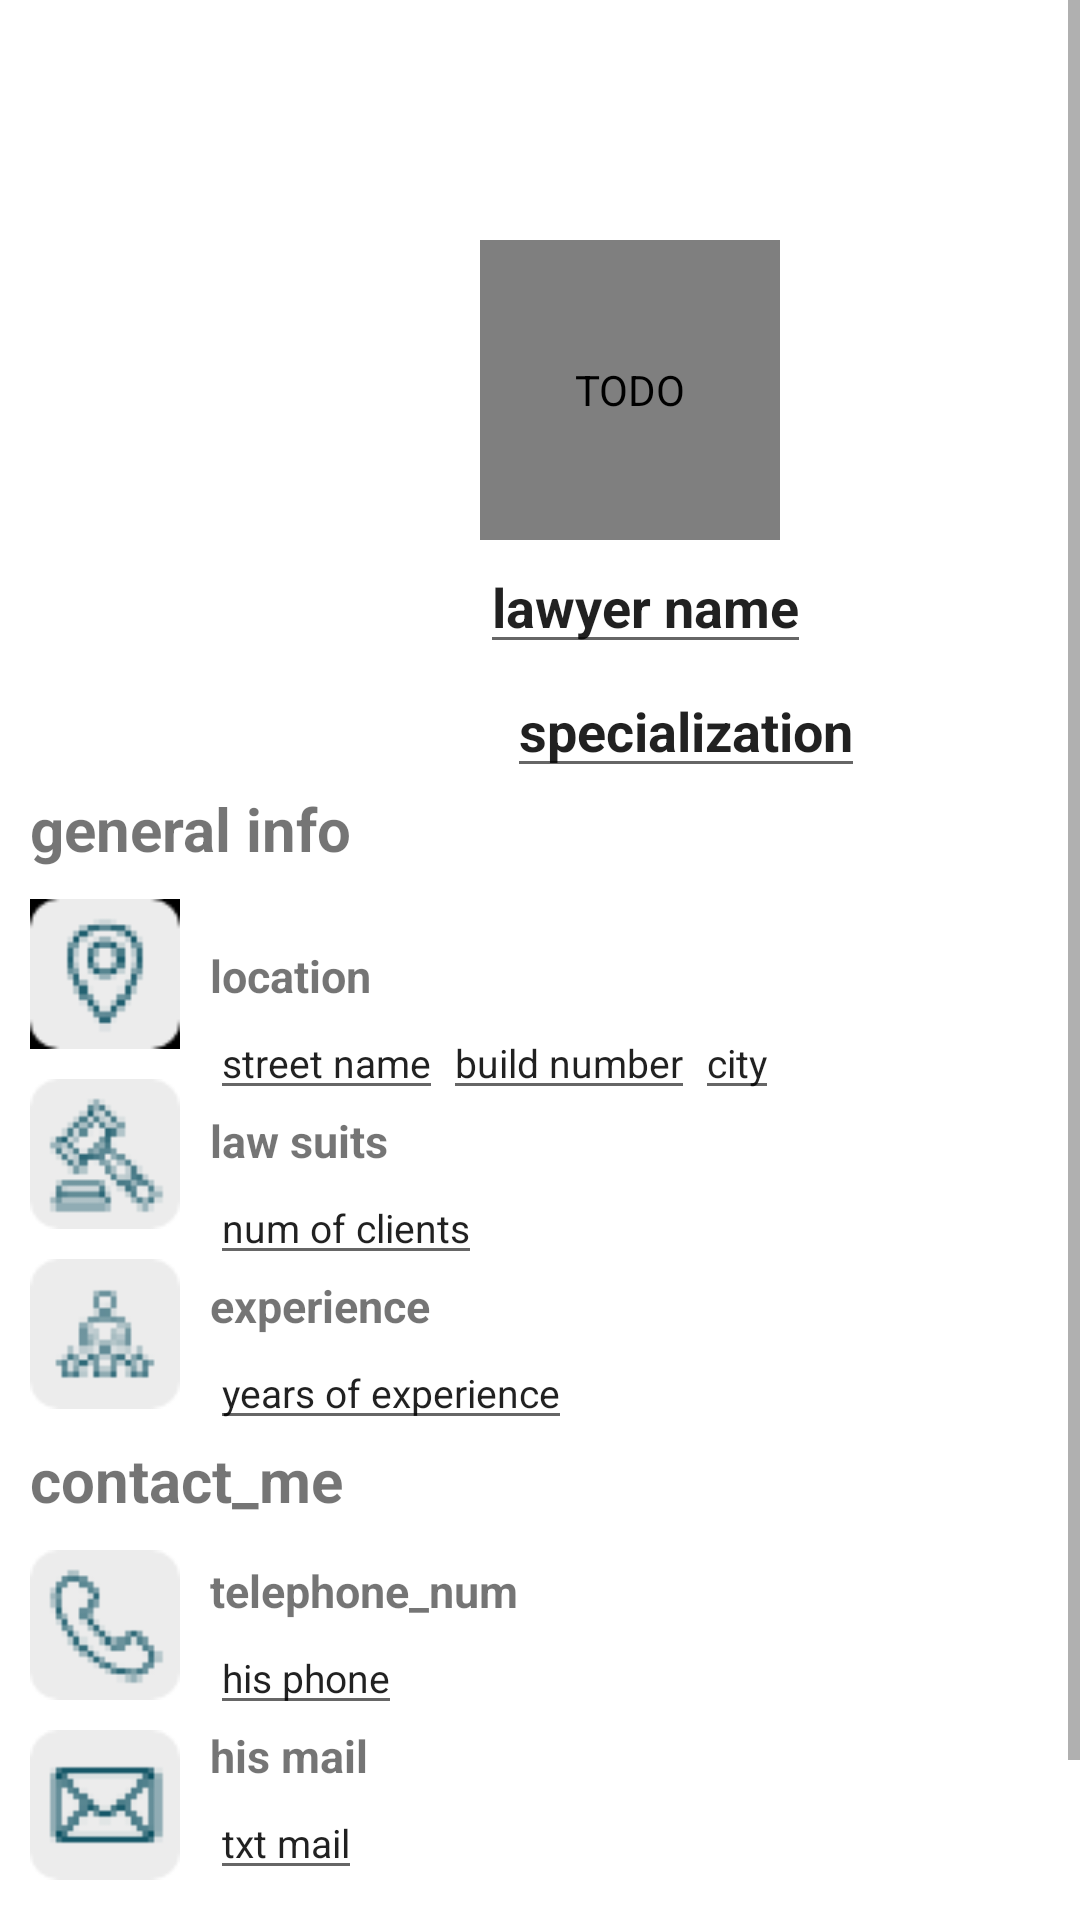

Layout XML and referenced resources for this Android screen:
<!-- AndroidManifest.xml: application theme Theme.MyCase -->
<!-- res/layout/activity_lawyer.xml -->
<?xml version="1.0" encoding="utf-8"?>
<layout xmlns:android="http://schemas.android.com/apk/res/android"
    xmlns:app="http://schemas.android.com/apk/res-auto"
    xmlns:tools="http://schemas.android.com/tools">

    <data>

    </data>

    <LinearLayout
        android:layout_width="match_parent"
        android:layout_height="match_parent"
        tools:context=".profile.Lawyer_Activity">

        <ScrollView
            android:layout_width="match_parent"
            android:layout_height="wrap_content"
            tools:ignore="UselessParent">


            <RelativeLayout
                android:layout_width="wrap_content"
                android:layout_height="wrap_content"
                tools:ignore="UselessParent">


                <LinearLayout
                    android:layout_width="match_parent"
                    android:layout_height="100dp"
                    android:background="@drawable/app_bar_background"
                    android:orientation="horizontal">

                    <ImageView
                        android:layout_width="wrap_content"
                        android:layout_height="wrap_content"
                        android:src="@drawable/baseline_arrow_back_24"
                        android:layout_marginStart="20dp"
                        android:layout_marginTop="20dp"
                        tools:ignore="ContentDescription" />

                </LinearLayout>


                <LinearLayout
                    android:layout_width="300dp"
                    android:layout_height="match_parent"
                    android:orientation="vertical">

                    <de.hdodenhof.circleimageview.CircleImageView
                        android:id="@+id/lawyer_img"
                        android:layout_width="100dp"
                        android:layout_height="100dp"
                        android:layout_marginStart="160dp"
                        android:layout_marginTop="80dp"
                        android:contentDescription="TODO"
                        android:src="@drawable/circle_profile"
                        tools:ignore="ContentDescription,HardcodedText" />

                    <EditText
                        android:id="@+id/lawyer_name"
                        android:layout_width="wrap_content"
                        android:layout_height="wrap_content"
                        android:layout_marginStart="160dp"
                        android:text="@string/lawyer_name"
                        android:textStyle="bold" />

                    <EditText
                        android:id="@+id/spec"
                        android:layout_width="wrap_content"
                        android:layout_height="wrap_content"
                        android:text="@string/specialization"
                        android:layout_marginStart="169dp"
                        android:textStyle="bold" />

                    <TextView
                        android:layout_width="wrap_content"
                        android:layout_height="wrap_content"
                        android:layout_marginStart="10dp"
                        android:textSize="20sp"
                        android:text="@string/general_info"
                        android:textStyle="bold" />

                    <ImageView
                        android:layout_width="50dp"
                        android:layout_height="50dp"
                        android:layout_marginStart="10dp"
                        android:layout_marginTop="10dp"
                        android:src="@drawable/img"

                        />

                    <ImageView
                        android:layout_width="50dp"
                        android:layout_height="50dp"
                        android:layout_marginStart="10dp"
                        android:layout_marginTop="10dp"
                        android:src="@drawable/auction"
                        android:textStyle="bold" />

                    <ImageView
                        android:layout_width="50dp"
                        android:layout_height="50dp"
                        android:layout_marginStart="10dp"
                        android:layout_marginTop="10dp"
                        android:src="@drawable/experience"
                        android:textStyle="bold" />

                    <TextView
                        android:layout_width="wrap_content"
                        android:layout_height="wrap_content"
                        android:layout_marginStart="10dp"
                        android:layout_marginTop="10dp"
                        android:textStyle="bold"
                        android:textSize="20sp"
                        android:text="@string/contact_me" />

                    <ImageView
                        android:layout_width="50dp"
                        android:layout_height="50dp"
                        android:layout_marginStart="10dp"
                        android:layout_marginTop="10dp"
                        android:src="@drawable/telephone"
                        android:textStyle="bold" />

                    <ImageView
                        android:layout_width="50dp"
                        android:layout_height="50dp"
                        android:layout_marginStart="10dp"
                        android:layout_marginTop="10dp"
                        android:src="@drawable/mail"
                        android:textStyle="bold" />

                </LinearLayout>

                <LinearLayout
                    android:layout_width="match_parent"
                    android:layout_height="wrap_content"
                    android:layout_marginStart="70dp"
                    android:orientation="vertical"
                    tools:ignore="MissingConstraints"

                    >

                    <TextView
                        android:layout_width="wrap_content"
                        android:layout_height="wrap_content"
                        android:layout_marginTop="315dp"
                        android:text="@string/location"
                        android:textStyle="bold"
                        android:textSize="15sp" />

                    <LinearLayout
                        android:layout_width="match_parent"
                        android:layout_height="wrap_content"
                        android:orientation="horizontal">

                        <EditText
                            android:id="@+id/strName"
                            android:layout_width="wrap_content"
                            android:layout_height="wrap_content"
                            android:text="@string/street_name"
                            android:textSize="13sp"
                            />

                        <EditText
                            android:id="@+id/buidingNum"
                            android:layout_width="wrap_content"
                            android:layout_height="wrap_content"
                            android:text="@string/build_num"
                            android:textSize="13sp"
                            />

                        <EditText
                            android:id="@+id/city"
                            android:layout_width="wrap_content"
                            android:layout_height="wrap_content"
                            android:text="@string/city"
                            android:textSize="13sp"
                             />
                    </LinearLayout>

                    <TextView
                        android:layout_width="wrap_content"
                        android:layout_height="wrap_content"
                        android:text="@string/lawsuits"
                        android:textStyle="bold"
                        android:textSize="15sp" />

                    <LinearLayout
                        android:layout_width="match_parent"
                        android:layout_height="wrap_content"
                        android:orientation="horizontal">

                        <EditText
                            android:id="@+id/clients_num"
                            android:layout_width="wrap_content"
                            android:layout_height="wrap_content"
                            android:text="@string/num_of_clients"
                            android:textSize="13sp"
                             />
                    </LinearLayout>

                    <TextView
                        android:layout_width="wrap_content"
                        android:layout_height="wrap_content"
                        android:text="@string/experience"
                        android:textStyle="bold"
                        android:textSize="15sp" />

                    <LinearLayout
                        android:layout_width="match_parent"
                        android:layout_height="wrap_content"
                        android:orientation="horizontal">

                        <EditText
                            android:id="@+id/experience"
                            android:layout_width="wrap_content"
                            android:layout_height="wrap_content"
                            android:text="@string/years_of_experience"
                            android:textSize="13sp"
                             />
                    </LinearLayout>

                    <TextView
                        android:layout_width="wrap_content"
                        android:layout_height="wrap_content"
                        android:layout_marginTop="40dp"
                        android:text="@string/telephone_num"
                        android:textStyle="bold"
                        android:textSize="15sp" />

                    <LinearLayout
                        android:layout_width="match_parent"
                        android:layout_height="wrap_content"
                        android:orientation="horizontal">

                        <EditText
                            android:id="@+id/phone"
                            android:layout_width="wrap_content"
                            android:layout_height="wrap_content"
                            android:text="@string/his_phone"
                            android:textSize="13sp"
                             />
                    </LinearLayout>

                    <TextView
                        android:layout_width="wrap_content"
                        android:layout_height="wrap_content"
                        android:text="@string/his_mail"
                        android:textStyle="bold"
                        android:textSize="15sp" />

                    <LinearLayout
                        android:layout_width="match_parent"
                        android:layout_height="wrap_content"
                        android:orientation="horizontal">

                        <EditText
                            android:id="@+id/lawyer_email"
                            android:layout_width="wrap_content"
                            android:layout_height="wrap_content"
                            android:text="@string/txt_mail"
                            android:textSize="13sp"
                             />
                    </LinearLayout>

                    <Button
                        android:id="@+id/prof_data"
                        android:layout_width="200dp"
                        android:layout_height="wrap_content"
                        android:layout_marginTop="20dp"
                        android:textSize="20sp"
                        android:layout_gravity="center"
                        android:layout_marginEnd="50dp"
                        android:text="@string/save_prof_data" />
                </LinearLayout>

            </RelativeLayout>
        </ScrollView>
    </LinearLayout>
</layout>
<!-- resources referenced by this layout -->
<resources>
  <!-- drawable auction: png bitmap (drawable, 1497 bytes) -->
  <!-- drawable experience: png bitmap (drawable, 1296 bytes) -->
  <!-- drawable img: png bitmap (drawable-xxhdpi, 927 bytes) -->
  <!-- drawable mail: png bitmap (drawable-xxhdpi, 1108 bytes) -->
  <!-- drawable telephone: png bitmap (drawable, 1391 bytes) -->
  <string name="build_num">build number</string>
  <string name="city">city</string>
  <string name="contact_me">contact_me</string>
  <string name="experience">experience</string>
  <string name="general_info">general info</string>
  <string name="his_mail">his mail</string>
  <string name="his_phone">his phone</string>
  <string name="lawsuits">law suits</string>
  <string name="lawyer_name">lawyer name</string>
  <string name="location">location</string>
  <string name="num_of_clients">num of clients</string>
  <string name="save_prof_data">Profile data</string>
      /&gt;
  <string name="specialization">specialization</string>
  <string name="street_name">street name</string>
  <string name="telephone_num">telephone_num</string>
  <string name="txt_mail">txt mail</string>
  <string name="years_of_experience">years of experience</string>
  <style name="Theme.MyCase" parent="Theme.MaterialComponents.DayNight.DarkActionBar">
          
          <item name="colorPrimary">@color/navy_blue</item>
          <item name="colorPrimaryVariant">@color/dark_blue</item>
          <item name="colorOnPrimary">@color/white</item>
          
          <item name="colorSecondary">@color/navy_blue</item>
          <item name="colorSecondaryVariant">@color/dark_blue</item>
          <item name="colorOnSecondary">@color/black</item>
          
          <item name="android:statusBarColor">?attr/colorPrimaryVariant</item>
          
      </style>
  <color name="navy_blue">#054C5E</color>
  <color name="dark_blue">#023355</color>
  <color name="white">#FFFFFFFF</color>
  <color name="black">#FF000000</color>
</resources>
